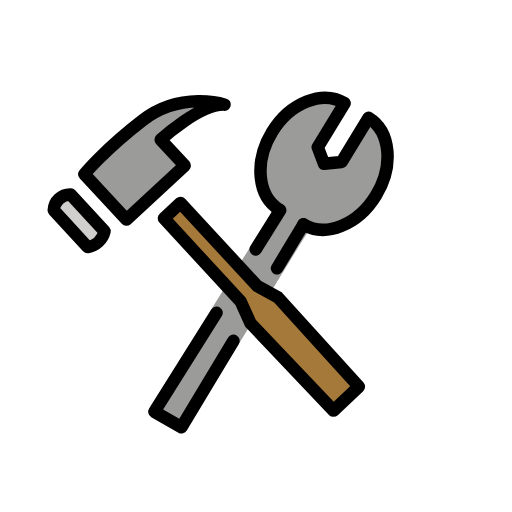
t = 0.00 s
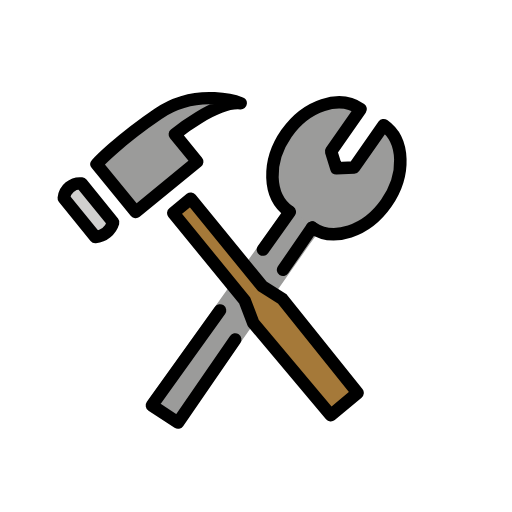
t = 0.25 s
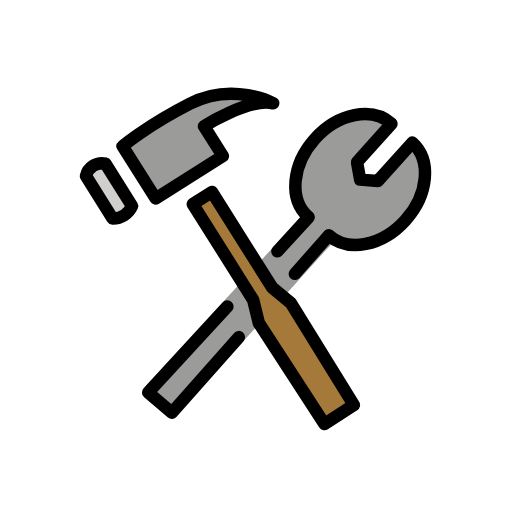
t = 0.75 s
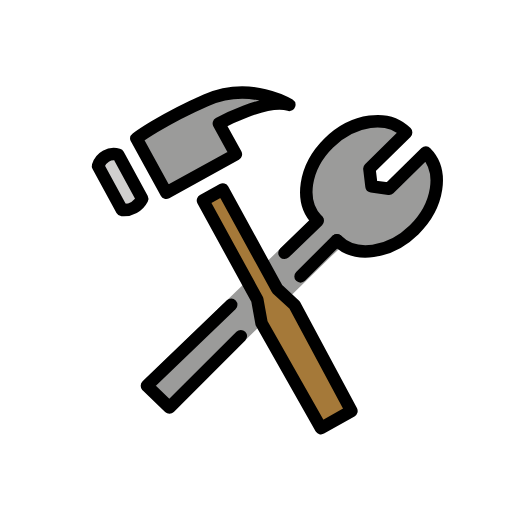
t = 1.00 s
t = 1.25 s: frame unchanged from t = 0.75 s, image omitted
t = 1.75 s: frame unchanged from t = 0.25 s, image omitted

The animated SVG that drew these frames (rendered in a browser with its animation timeline set to each time). Animation: 1 SMIL element (animateTransform=1); one cycle of 2.00 s, repeats indefinitely.

<?xml version='1.0' encoding='utf-8'?>
<svg xmlns="http://www.w3.org/2000/svg" id="emoji" viewBox="-5 -5 82 82" width="200" height="200" role="img">
  <title>OpenMoji: hammer and wrench</title><g><g id="color">
    <path fill="#D0CFCE" stroke="none" d="M9.5037,22.9282l4.7907,6.4314l0,0c-0.4471,1.2757-1.6109,2.1572-2.9506,2.2346h0l-4.7907-6.4314l0,0 C6.7573,23.7261,8.0783,22.7256,9.5037,22.9282L9.5037,22.9282z" />
    <polygon fill="#9B9B9A" stroke="none" points="42.9334,27.8189 18.4324,58.077 23.9661,61.9889 45.813,34.6609 48.0968,31.9466" />
    <path fill="#9B9B9A" stroke="none" d="M46.7811,32.0332c3.2442,2.5754,8.6578,1.1565,12.0916-3.169s3.5876-9.9199,0.3434-12.4953l-5.1471,6.4838 l-2.8327-0.0507l-0.6772-2.7661l5.1323-6.4651c-3.2442-2.5754-8.6578-1.1565-12.0916,3.169s-3.5876,9.9199-0.3434,12.4953" />
    <polygon fill="#A57939" stroke="none" points="27.3466,25.9823 39.097,41.705 42.5132,44.0908 51.6308,58.4759 51.6308,58.4759 48.4324,60.7522 47.3663,61.511 37.1826,47.8846 35.8987,43.9813 24.1483,28.2586" />
    <path fill="#9B9B9A" stroke="none" d="M12.0253,19.9354l5.9453,7.9154l10.177-7.6439l-3.3973-4.5231c0,0,6.7846-5.0959,10.7448-4.5331 c0,0-6.6489-2.9652-13.2928,1.1407S12.0253,19.9354,12.0253,19.9354z" />
  </g>
  <g id="hair" />
  <g id="skin" />
  <g id="skin-shadow" />
  <g id="line">
    <line x1="41.7188" x2="46.7811" y1="38.5092" y2="32.0332" fill="#000000" stroke="none" />
    <line x1="43.3629" x2="38.7032" y1="29.3197" y2="35.08" fill="#000000" stroke="none" />
    <polygon fill="none" stroke="#000000" stroke-linecap="round" stroke-linejoin="round" stroke-miterlimit="10" stroke-width="2" points="52,58.9064 40.9019,43.1756 37.8076,40.9408 27.2299,26.2257 24.2936,28.3506 34.8713,43.0658 36.0081,46.7171 47.4967,62.227" />
    <path fill="none" stroke="#000000" stroke-linecap="round" stroke-linejoin="round" stroke-miterlimit="10" stroke-width="2" d="M12.5106,19.7899l5.7909,8.029l10.323-7.4455l-3.3091-4.588c0,0,6.882-4.9637,10.8306-4.3242c0,0-6.5903-3.0933-13.3124,0.8832 S12.5106,19.7899,12.5106,19.7899z" />
    <path fill="none" stroke="#000000" stroke-linecap="round" stroke-linejoin="round" stroke-miterlimit="10" stroke-width="2" d="M9.9316,22.7333l4.6653,6.5229l0,0c-0.4717,1.2669-1.6524,2.1256-2.9933,2.1771h0l-4.6653-6.5229l0,0 C7.1702,23.4779,8.5104,22.5031,9.9316,22.7333L9.9316,22.7333z" />
    <line x1="41.2893" x2="46.3516" y1="38.5092" y2="32.0332" fill="none" stroke="#000000" stroke-linecap="round" stroke-linejoin="round" stroke-miterlimit="10" stroke-width="2" />
    <line x1="42.9334" x2="38.2737" y1="29.3197" y2="35.08" fill="none" stroke="#000000" stroke-linecap="round" stroke-linejoin="round" stroke-miterlimit="10" stroke-width="2" />
    <path fill="none" stroke="#000000" stroke-linecap="round" stroke-linejoin="round" stroke-miterlimit="10" stroke-width="2" d="M46.3516,32.0332c3.2442,2.5754,8.6578,1.1565,12.0916-3.169s3.5876-9.9199,0.3434-12.4953l-5.1471,6.4838l-2.8327-0.0507 l-0.6772-2.7661l5.1323-6.4651c-3.2442-2.5754-8.6578-1.1565-12.0916,3.169c-3.4338,4.3256-3.5876,9.9199-0.3434,12.4953" />
    <polyline fill="none" stroke="#000000" stroke-linecap="round" stroke-linejoin="round" stroke-miterlimit="10" stroke-width="2" points="30.818,44.3856 19,58.9064 23,61.9064 32.9587,49.1665" />
  </g>
<animateTransform attributeName="transform" type="rotate" values="-7 36 54;7 36 54;-7 36 54" dur="2s" repeatCount="indefinite" /></g></svg>
